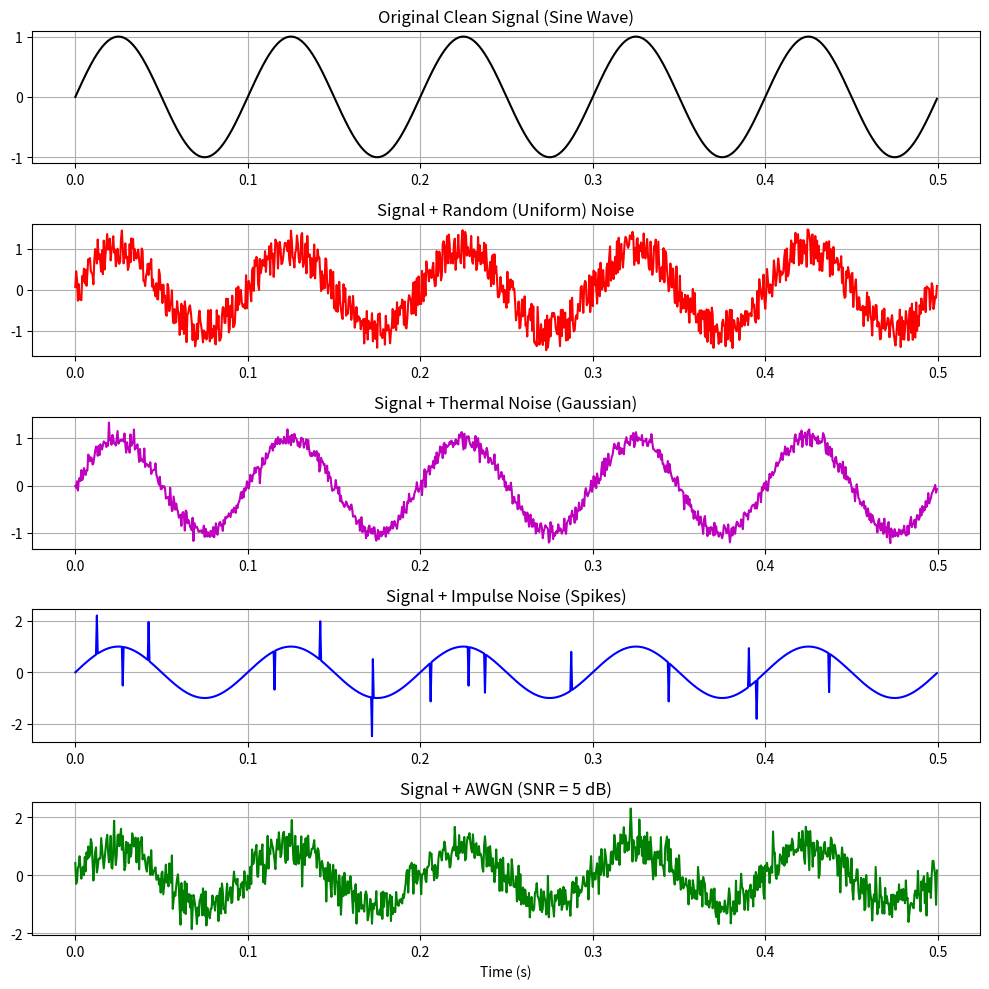

Generate this figure with matplotlib:
import numpy as np
import matplotlib.pyplot as plt

# Signal Parameters
fs = 2000                     # Sampling frequency
t = np.arange(0, 0.5, 1/fs)   # Time vector
f_sig = 10                    # Signal frequency (10 Hz)
signal = np.sin(2*np.pi*f_sig*t)   # Clean sine wave
N = len(t)

# -------------------------------
# 1. Random Noise (Uniform)
noise_random = 0.5 * (2 * np.random.rand(N) - 1)
sig_random = signal + noise_random

# -------------------------------
# 2. Thermal Noise (Gaussian)
thermal_std = 0.1
noise_thermal = thermal_std * np.random.randn(N)
sig_thermal = signal + noise_thermal

# -------------------------------
# 3. Impulse Noise (Spikes)
noise_impulse = np.zeros(N)
spike_locations = np.random.choice(N, 15, replace=False)
noise_impulse[spike_locations] = 1.5 * np.sign(np.random.randn(15))
sig_impulse = signal + noise_impulse

# -------------------------------
# 4. AWGN (Manual implementation)
snr_db = 5

# Signal power
signal_power = np.mean(signal**2)

# Convert SNR from dB to linear
snr_linear = 10**(snr_db/10)

# Noise power
noise_power = signal_power / snr_linear

# Generate noise
noise_awgn = np.sqrt(noise_power) * np.random.randn(N)
sig_awgn = signal + noise_awgn

# -------------------------------
# Visualization
plt.figure(figsize=(10, 10))

# Original Signal
plt.subplot(5,1,1)
plt.plot(t, signal, 'k')
plt.title("Original Clean Signal (Sine Wave)")
plt.grid()

# Random Noise
plt.subplot(5,1,2)
plt.plot(t, sig_random, 'r')
plt.title("Signal + Random (Uniform) Noise")
plt.grid()

# Thermal Noise
plt.subplot(5,1,3)
plt.plot(t, sig_thermal, 'm')
plt.title("Signal + Thermal Noise (Gaussian)")
plt.grid()

# Impulse Noise
plt.subplot(5,1,4)
plt.plot(t, sig_impulse, 'b')
plt.title("Signal + Impulse Noise (Spikes)")
plt.grid()

# AWGN
plt.subplot(5,1,5)
plt.plot(t, sig_awgn, 'g')
plt.title(f"Signal + AWGN (SNR = {snr_db} dB)")
plt.xlabel("Time (s)")
plt.grid()

plt.tight_layout()
plt.show()
